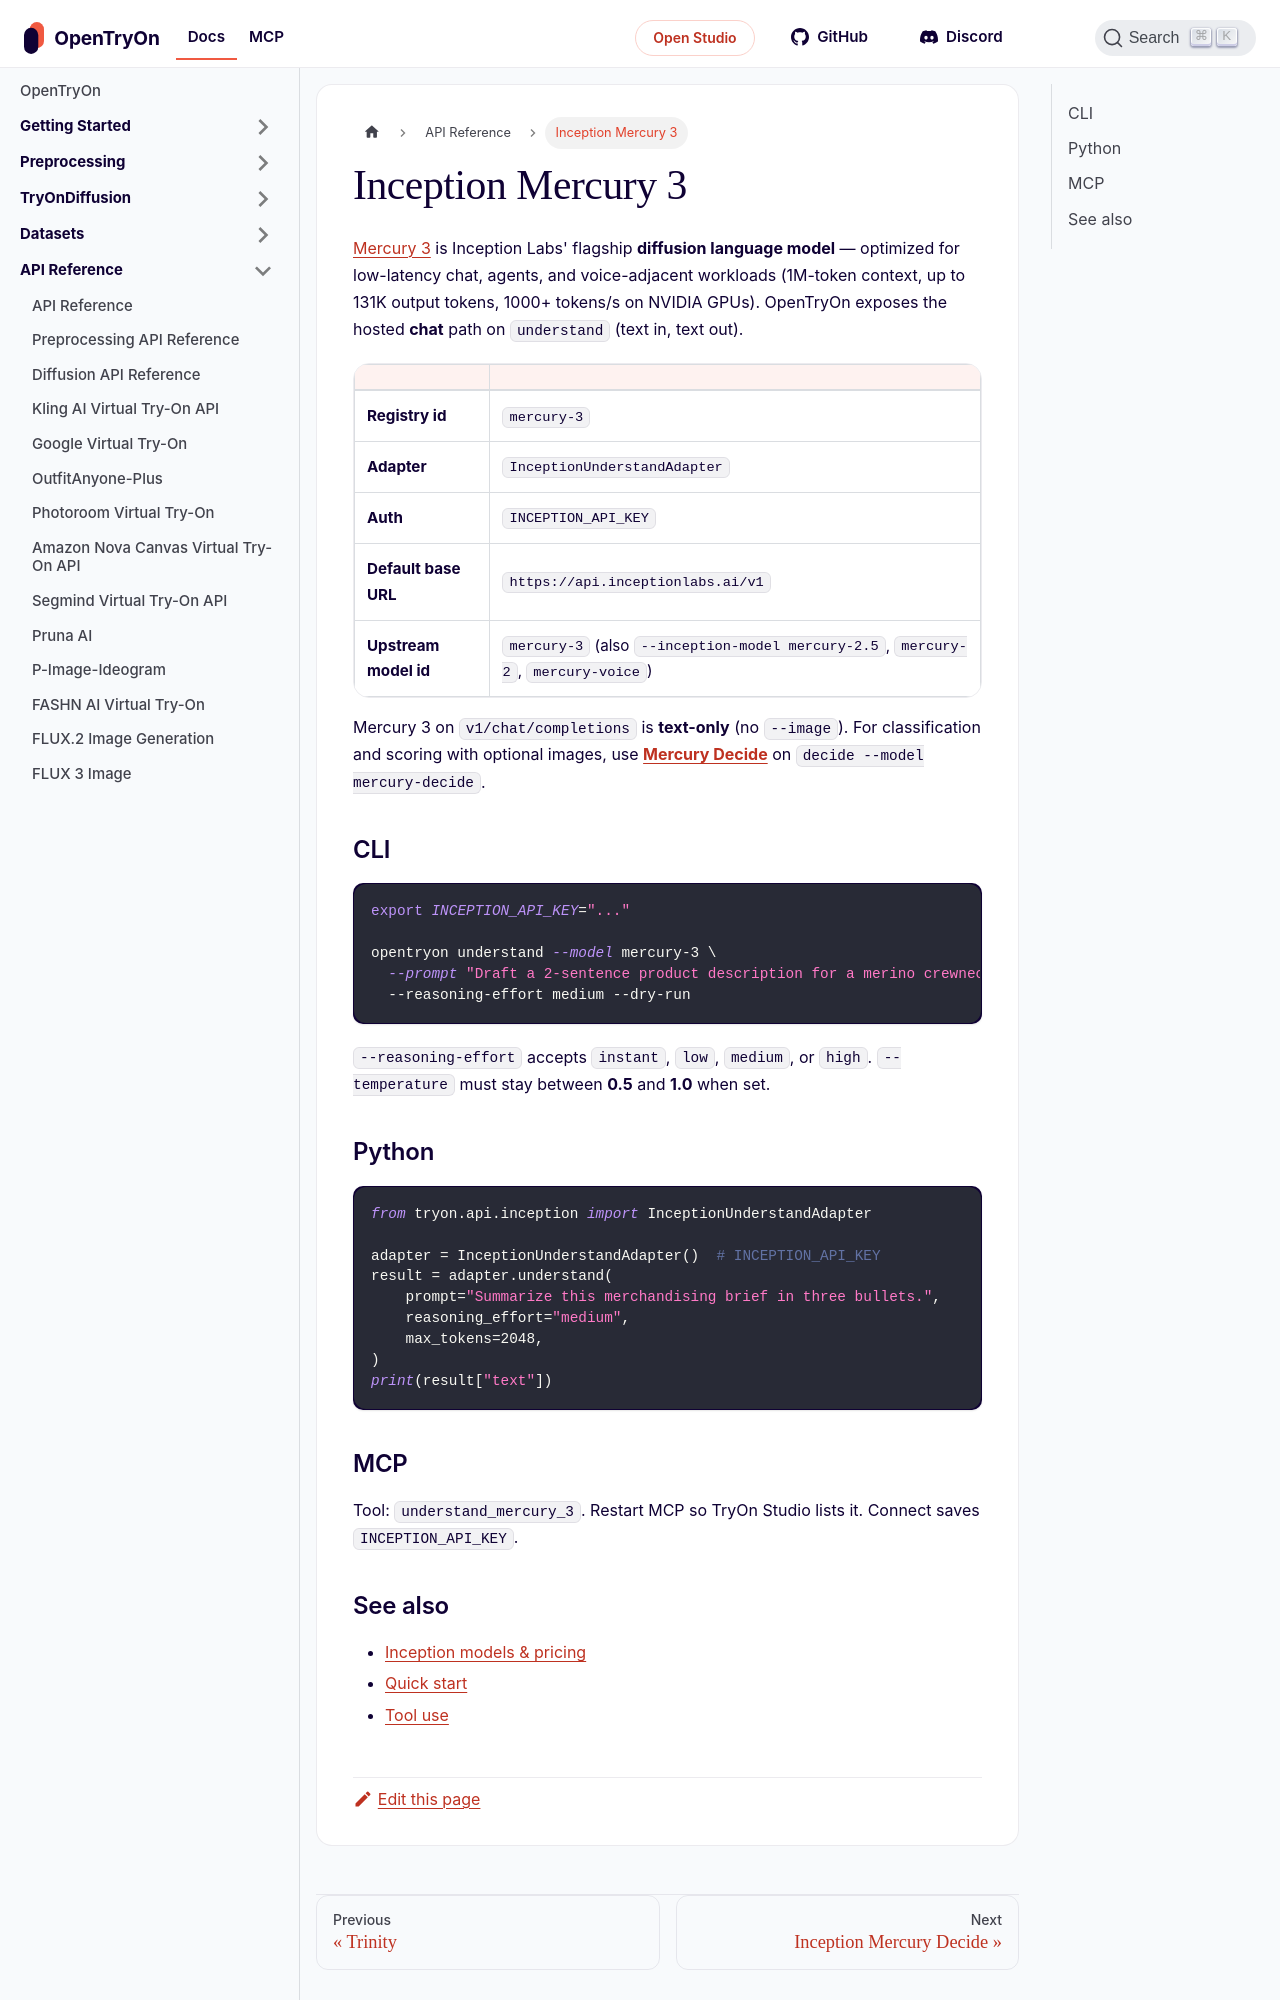

repository: tryonlabs/opentryon · page: api-reference/mercury-3.html · generator: docusaurus

---
sidebar_position: 15
title: Inception Mercury 3
description: Inception Labs Mercury 3 diffusion LLM — OpenAI-compatible chat, 1M context, 1000+ tok/s.
keywords:
  - Mercury 3
  - Inception Labs
  - diffusion LLM
  - understand
  - chat completions
---

# Inception Mercury 3

[Mercury 3](https://www.inceptionlabs.ai/blog/introducing-mercury-3) is Inception
Labs' flagship **diffusion language model** — optimized for low-latency chat,
agents, and voice-adjacent workloads (1M-token context, up to 131K output tokens,
1000+ tokens/s on NVIDIA GPUs). OpenTryOn exposes the hosted **chat** path on
**`understand`** (text in, text out).

| | |
|---|---|
| **Registry id** | `mercury-3` |
| **Adapter** | `InceptionUnderstandAdapter` |
| **Auth** | `INCEPTION_API_KEY` |
| **Default base URL** | `https://api.inceptionlabs.ai/v1` |
| **Upstream model id** | `mercury-3` (also `--inception-model mercury-2.5`, `mercury-2`, `mercury-voice`) |

Mercury 3 on `v1/chat/completions` is **text-only** (no `--image`). For
classification and scoring with optional images, use
**[Mercury Decide](mercury-decide.md)** on `decide --model mercury-decide`.

## CLI

```bash
export INCEPTION_API_KEY="..."

opentryon understand --model mercury-3 \
  --prompt "Draft a 2-sentence product description for a merino crewneck." \
  --reasoning-effort medium --dry-run
```

`--reasoning-effort` accepts `instant`, `low`, `medium`, or `high`.
`--temperature` must stay between **0.5** and **1.0** when set.

## Python

```python
from tryon.api.inception import InceptionUnderstandAdapter

adapter = InceptionUnderstandAdapter()  # INCEPTION_API_KEY
result = adapter.understand(
    prompt="Summarize this merchandising brief in three bullets.",
    reasoning_effort="medium",
    max_tokens=2048,
)
print(result["text"])
```
